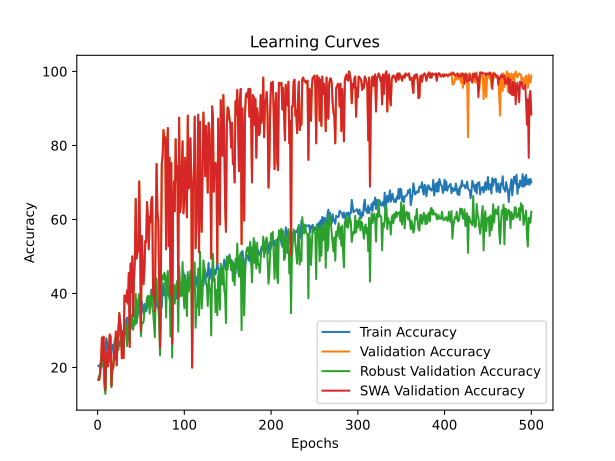

The file beside this chart, header and first rows:
time; train_accuracy; train_loss; valid_accuracy; valid_loss; valid_accuracy_robust; valid_accuracy_swa; valid_accuracy_robust_swa
22,6645; 20,4167; 1,8129; 16,6667; 1,7938; 16,9540; 16,6667; 16,9540
46,5666; 20,6250; 1,8508; 16,6667; 1,8345; 17,7203; 16,6667; 17,7203
68,6570; 19,7222; 1,9104; 18,8889; 2,0126; 18,1992; 18,8889; 18,1992
89,4783; 22,2917; 1,8990; 21,1111; 2,4192; 22,3180; 21,1111; 22,3180
111,2250; 21,3889; 2,0059; 28,0556; 1,9420; 24,2337; 28,0556; 24,2337
132,5317; 23,6806; 2,0623; 21,9444; 2,1312; 20,2107; 21,9444; 20,2107
153,9481; 21,1806; 2,0379; 28,3333; 1,8692; 26,3410; 28,3333; 26,3410
174,6642; 24,7222; 1,8442; 16,3889; 2,4555; 14,5594; 16,3889; 14,5594
196,2540; 23,6111; 1,8571; 13,8889; 1,8796; 12,8352; 13,8889; 12,8352
218,7335; 27,9167; 1,8100; 24,1667; 2,1472; 21,8391; 24,1667; 21,8391
240,1119; 26,6667; 1,8120; 22,7778; 2,5895; 21,0728; 22,7778; 21,0728
261,1487; 22,9167; 1,8885; 20,2778; 2,0825; 22,0307; 20,2778; 22,0307
282,8764; 21,5278; 1,8874; 25,0000; 1,7174; 23,9464; 25,0000; 23,9464
304,2252; 25,1389; 1,8071; 28,8889; 1,8263; 25,0958; 28,8889; 25,0958
324,6548; 21,3889; 1,8516; 28,3333; 1,7504; 25,6705; 28,3333; 25,6705
347,6609; 23,8194; 1,8225; 15,0000; 25,2701; 14,6552; 15,0000; 14,6552
368,9682; 26,1111; 1,8319; 20,8333; 340,8901; 19,1571; 20,8333; 19,1571
391,6926; 24,8611; 1,7816; 20,0000; 3,9259; 19,7318; 20,0000; 19,7318
413,7915; 26,1111; 1,7743; 24,4444; 1,7159; 23,0843; 24,4444; 23,0843
435,8954; 27,6389; 1,7759; 22,5000; 1,7816; 22,7011; 22,5000; 22,7011
457,2065; 22,0139; 1,7845; 29,7222; 1,6017; 28,3525; 29,7222; 28,3525
477,8330; 25,0000; 1,7685; 20,5556; 1,6337; 22,2222; 20,5556; 22,2222
498,9713; 24,7222; 1,7926; 26,9444; 1,7388; 25,4789; 26,9444; 25,4789
520,7977; 24,7222; 1,7630; 28,8889; 1,6605; 30,5556; 28,8889; 30,5556
541,4974; 27,0139; 1,7540; 34,7222; 1,6657; 32,9502; 34,7222; 32,9502
561,4364; 25,8333; 1,7590; 32,5000; 1,6835; 29,2146; 32,5000; 29,2146
583,5334; 29,5139; 1,7405; 30,5556; 1,8306; 27,7778; 30,5556; 27,7778
606,4981; 26,5972; 1,7415; 22,5000; 1,8174; 25,0958; 22,5000; 25,0958
627,5983; 25,5556; 1,7539; 29,7222; 1,7979; 29,7893; 29,7222; 29,7893
649,4558; 28,9583; 1,7358; 22,5000; 1,7738; 24,0421; 22,5000; 24,0421
670,7491; 28,6806; 1,7206; 39,4444; 1,5158; 31,2261; 39,4444; 31,2261
692,7298; 29,0972; 1,7286; 39,1667; 1,6081; 31,6092; 39,1667; 31,6092
714,4312; 32,9167; 1,7079; 37,7778; 1,4539; 28,4483; 37,7778; 28,4483
737,6941; 33,4722; 1,6785; 40,8333; 1,7612; 25,7663; 40,8333; 25,7663
758,3327; 27,2917; 1,7480; 37,2222; 1,5865; 33,2375; 37,2222; 33,2375
779,3158; 32,9861; 1,7013; 45,5556; 1,6541; 30,8429; 45,5556; 30,8429
799,4403; 34,4444; 1,7042; 25,5556; 1,5114; 26,7241; 25,5556; 26,7241
820,2193; 34,3056; 1,7050; 48,0556; 1,3683; 33,5249; 48,0556; 33,5249
841,1140; 31,5278; 1,7101; 40,2778; 1,3426; 30,5556; 40,2778; 30,5556
864,1208; 33,9583; 1,7053; 50,0000; 1,4892; 34,2912; 50,0000; 34,2912
884,6061; 34,4444; 1,6943; 33,8889; 1,6080; 30,1724; 33,8889; 30,1724
905,6666; 36,3194; 1,6770; 43,8889; 1,3589; 32,4713; 43,8889; 32,4713
926,9819; 32,2222; 1,6830; 49,1667; 1,1787; 31,5134; 49,1667; 31,5134
948,8484; 34,7917; 1,6745; 65,5556; 0,9387; 39,8467; 65,5556; 39,8467
969,0296; 38,2639; 1,6540; 49,4444; 1,1775; 31,8966; 49,4444; 31,8966
989,5306; 33,8194; 1,6654; 51,1111; 1,1993; 33,7165; 51,1111; 33,7165
1011,8420; 36,1806; 1,7062; 51,6667; 1,4143; 38,1226; 51,6667; 38,1226
1035,5083; 36,7361; 1,6748; 70,2778; 0,8916; 39,8467; 70,2778; 39,8467
1059,8429; 34,9306; 1,6656; 55,2778; 1,2413; 35,4406; 55,2778; 35,4406
1083,8660; 36,0417; 1,6611; 30,0000; 1,5847; 28,4483; 30,0000; 28,4483
1106,0552; 37,7778; 1,6538; 55,5556; 1,2570; 32,1839; 55,5556; 32,1839
1126,5191; 35,6250; 1,6568; 48,6111; 1,2345; 31,8966; 48,6111; 31,8966
1150,8253; 34,5139; 1,6771; 42,5000; 1,5871; 32,3755; 42,5000; 32,3755
1174,0425; 37,1528; 1,6720; 46,6667; 1,2361; 34,8659; 46,6667; 34,8659
1194,6043; 36,4583; 1,6532; 54,1667; 1,1664; 35,6322; 54,1667; 35,6322
1216,1261; 35,2083; 1,6778; 53,8889; 1,1839; 36,7816; 53,8889; 36,7816
1237,4738; 36,1806; 1,6736; 64,7222; 1,0691; 38,8889; 64,7222; 38,8889
1257,8681; 38,4722; 1,6540; 60,5556; 1,0483; 39,3678; 60,5556; 39,3678
1279,3277; 37,5694; 1,6459; 51,9444; 1,1797; 37,8352; 51,9444; 37,8352
1301,7732; 39,2361; 1,6322; 60,8333; 1,1941; 34,5785; 60,8333; 34,5785
... 440 more rows
